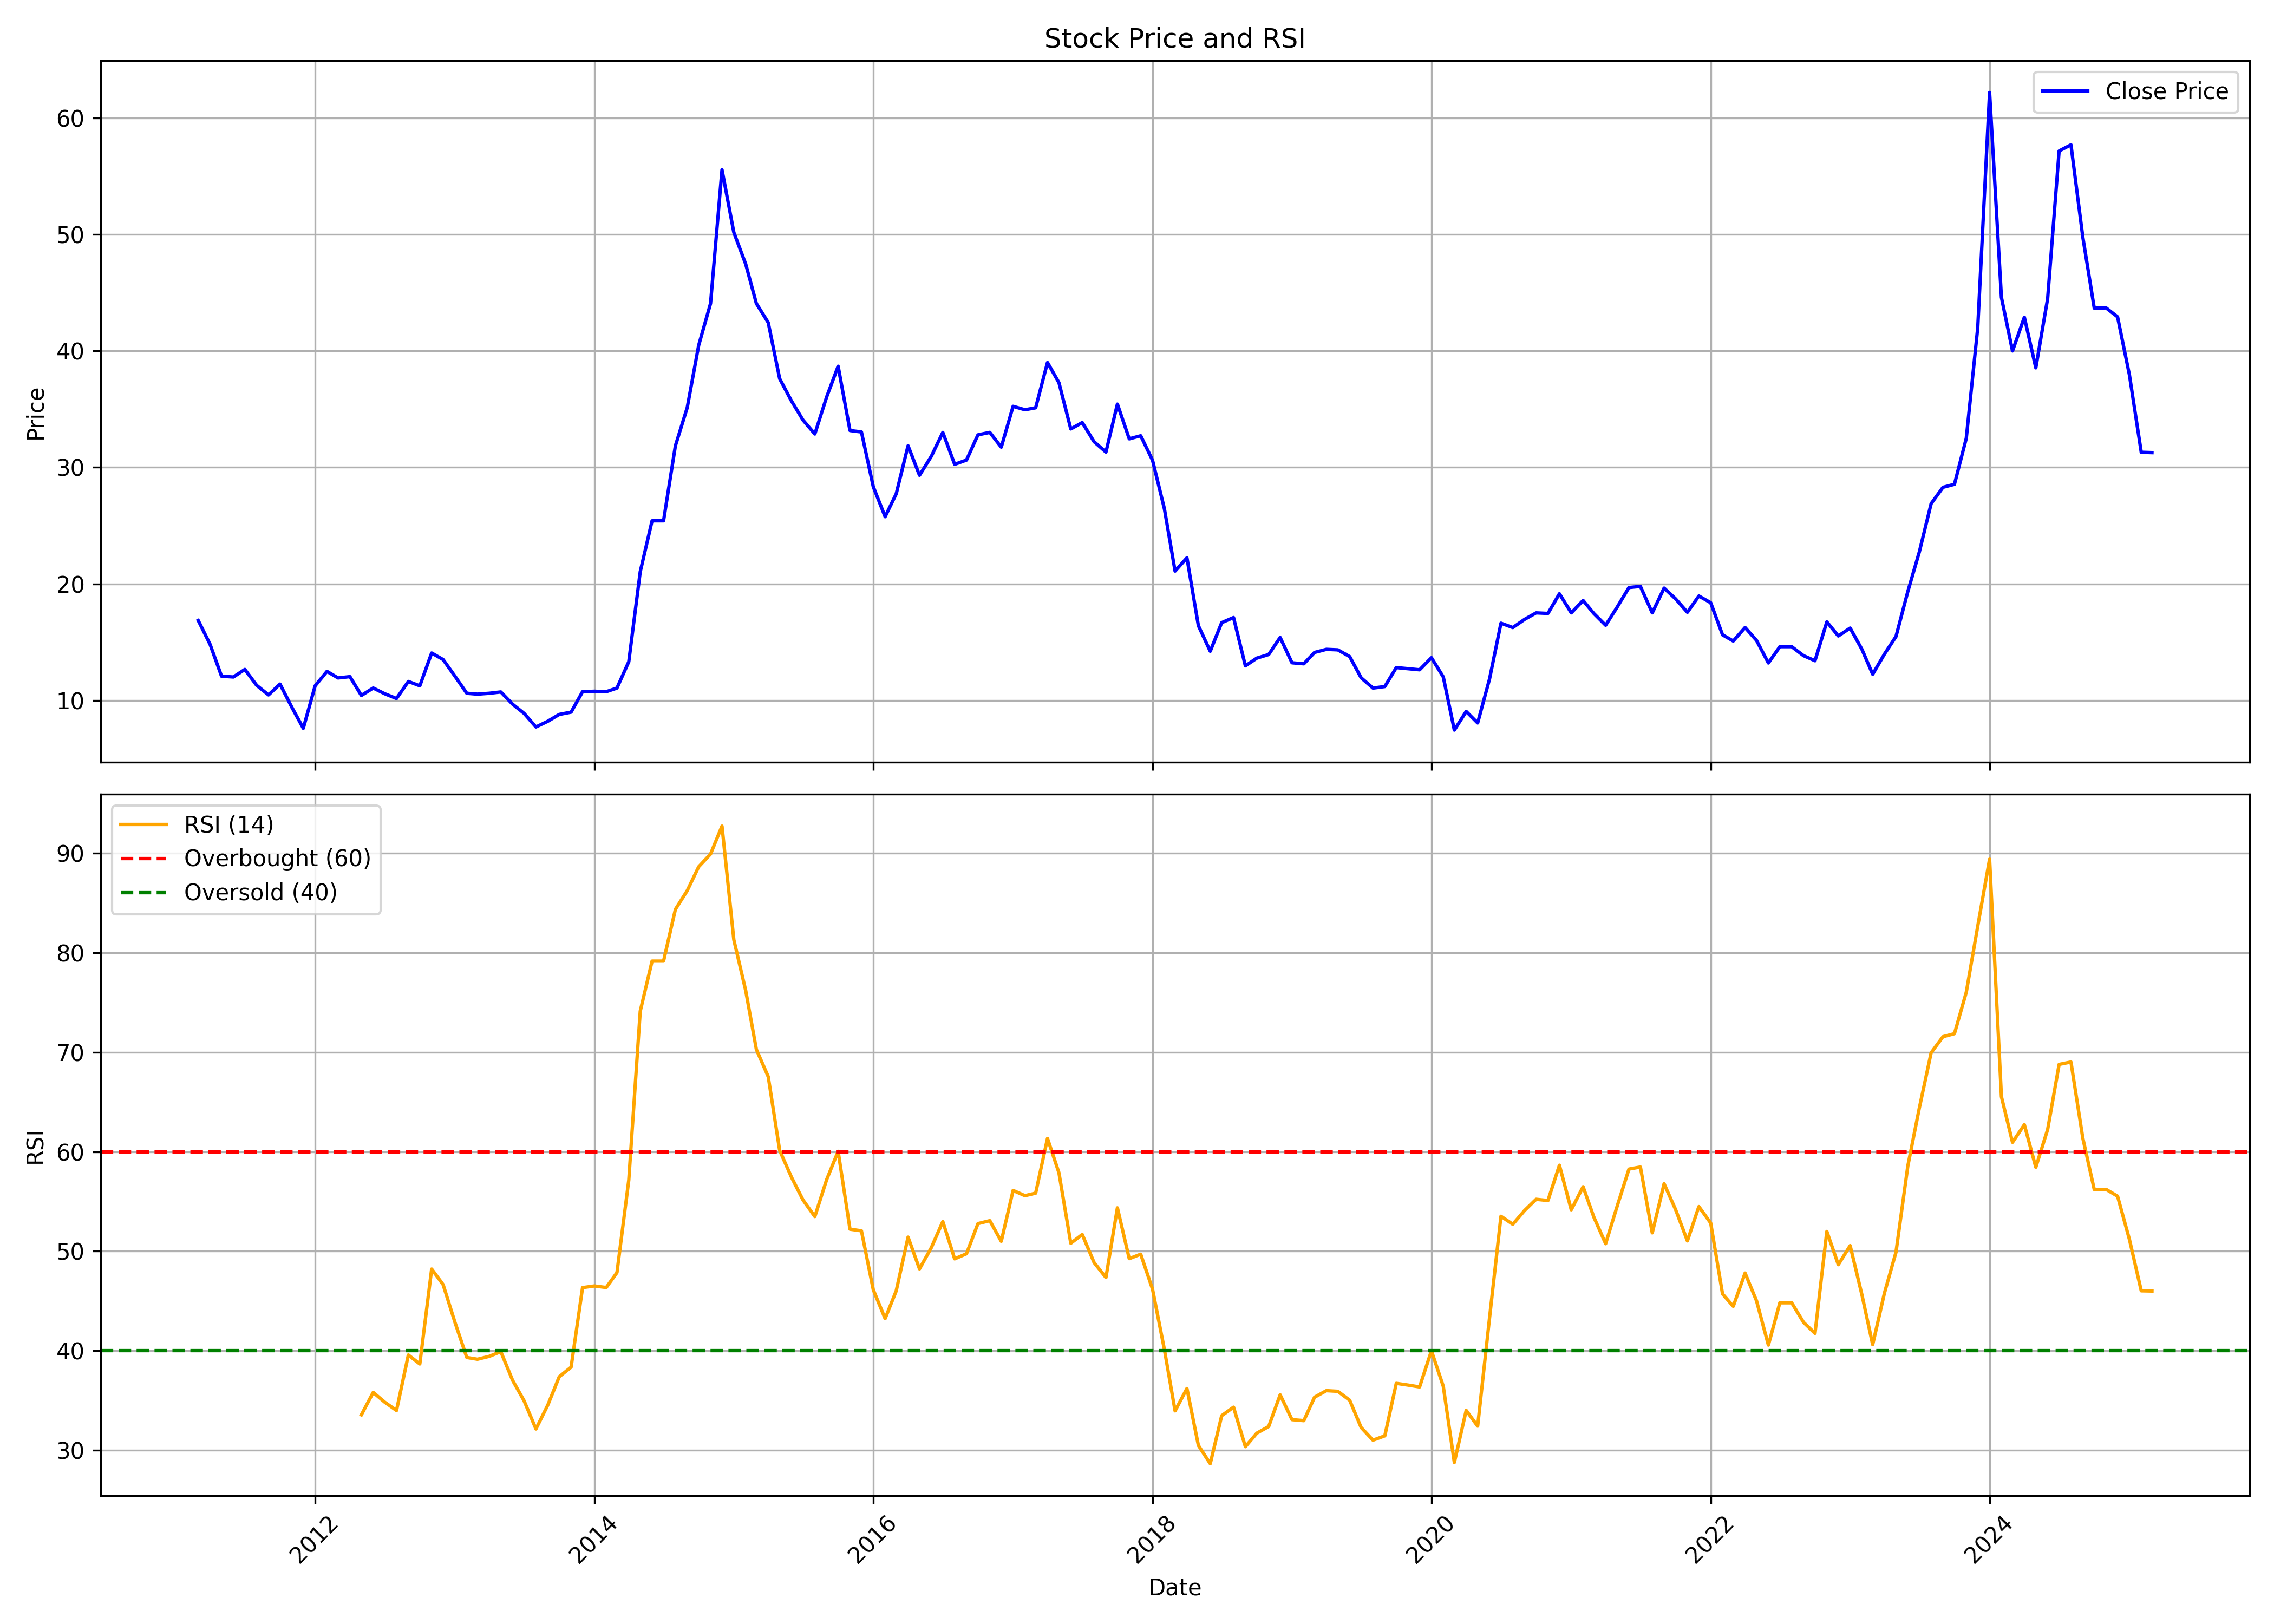

The file beside this chart, header and first rows:
, date, symbol, open, high, low, close, volume, rsi
0, 2011-03-01, PFS, 18.29, 18.46, 16.07, 16.85, 39997266, 
1, 2011-04-01, PFS, 16.75, 17.09, 14.63, 14.8, 15899224, 
2, 2011-05-01, PFS, 14.87, 14.94, 11.66, 12.07, 4389769, 
3, 2011-06-01, PFS, 12.07, 12.99, 10.94, 12, 3062596, 
4, 2011-07-01, PFS, 11.96, 16.1, 11.69, 12.65, 3653963, 
5, 2011-08-01, PFS, 12.75, 12.92, 9.572, 11.28, 4515090, 
6, 2011-09-01, PFS, 11.28, 11.96, 10.36, 10.46, 1761964, 
7, 2011-10-01, PFS, 11.54, 12.48, 11.2, 11.39, 1141047, 
8, 2011-11-01, PFS, 11.39, 11.84, 8.27, 9.398, 1744387, 
9, 2011-12-01, PFS, 9.661, 9.699, 6.917, 7.594, 2952786, 
10, 2012-01-01, PFS, 7.518, 13.72, 7.518, 11.24, 13593393, 
11, 2012-02-01, PFS, 11.2, 13.53, 10.34, 12.48, 23250236, 
12, 2012-03-01, PFS, 12.86, 12.86, 11.05, 11.92, 8622014, 
13, 2012-04-01, PFS, 12.14, 13.42, 11.77, 12.03, 11582851, 
14, 2012-05-01, PFS, 12.03, 12.59, 10.38, 10.41, 11329043, 33.57
15, 2012-06-01, PFS, 10.53, 11.73, 9.999, 11.05, 7052390, 35.82
16, 2012-07-01, PFS, 11.2, 11.73, 9.999, 10.56, 5836997, 34.85
17, 2012-08-01, PFS, 10.64, 10.83, 9.887, 10.15, 4117320, 34.01
18, 2012-09-01, PFS, 10.15, 12.22, 9.962, 11.62, 8355214, 39.58
19, 2012-10-01, PFS, 11.69, 12.48, 11.09, 11.24, 5934694, 38.68
20, 2012-11-01, PFS, 11.24, 15.3, 11.16, 14.06, 16141048, 48.22
21, 2012-12-01, PFS, 14.28, 14.74, 13.01, 13.5, 8941245, 46.65
22, 2013-01-01, PFS, 13.76, 14.06, 11.84, 12.07, 10675326, 42.86
23, 2013-02-01, PFS, 12.1, 12.89, 10.53, 10.6, 4870418, 39.33
24, 2013-03-01, PFS, 10.6, 12.63, 10.11, 10.53, 5542202, 39.15
25, 2013-04-01, PFS, 10.68, 11.2, 10.19, 10.6, 2597170, 39.45
26, 2013-05-01, PFS, 10.6, 11.65, 10.41, 10.71, 6994009, 39.92
27, 2013-06-01, PFS, 10.83, 10.83, 9.21, 9.661, 2491063, 37.02
28, 2013-07-01, PFS, 9.774, 10.45, 8.496, 8.872, 2407211, 34.98
29, 2013-08-01, PFS, 9.022, 9.21, 7.03, 7.706, 4727601, 32.15
30, 2013-09-01, PFS, 7.964, 8.432, 7.768, 8.198, 4656540, 34.55
31, 2013-10-01, PFS, 8.198, 9.213, 8.159, 8.783, 9077319, 37.4
32, 2013-11-01, PFS, 8.862, 9.564, 8.627, 8.979, 10923654, 38.36
33, 2013-12-01, PFS, 8.94, 11.09, 8.94, 10.74, 21649941, 46.35
34, 2014-01-01, PFS, 10.85, 11.98, 10.15, 10.77, 22013001, 46.52
35, 2014-02-01, PFS, 10.93, 11.13, 9.916, 10.74, 5651376, 46.36
36, 2014-03-01, PFS, 10.74, 11.48, 10.15, 11.05, 13483119, 47.85
37, 2014-04-01, PFS, 11.05, 14.21, 10.97, 13.31, 26186593, 57.15
38, 2014-05-01, PFS, 13.31, 22.17, 13.31, 21.04, 217302502, 74.12
39, 2014-06-01, PFS, 21.2, 27.95, 20.65, 25.41, 171906740, 79.15
40, 2014-07-01, PFS, 25.22, 31.19, 23.58, 25.41, 145386407, 79.15
41, 2014-08-01, PFS, 25.22, 34.86, 24.98, 31.85, 141088210, 84.35
42, 2014-09-01, PFS, 32.17, 38.45, 31.46, 35.13, 100934903, 86.23
43, 2014-10-01, PFS, 35.58, 41.04, 32.39, 40.49, 49750242, 88.63
44, 2014-11-01, PFS, 40.49, 47.71, 39.57, 44.08, 57432720, 89.91
45, 2014-12-01, PFS, 44.2, 56, 42.68, 55.56, 60274207, 92.72
46, 2015-01-01, PFS, 55.64, 58.36, 47.63, 50.18, 51313308, 81.29
47, 2015-02-01, PFS, 50.26, 50.74, 45.19, 47.47, 25840050, 76.2
48, 2015-03-01, PFS, 48.66, 53.29, 38.37, 44.08, 39975865, 70.27
49, 2015-04-01, PFS, 43.68, 49.58, 40.01, 42.44, 21440080, 67.55
50, 2015-05-01, PFS, 42.44, 48.34, 33.71, 37.61, 47849420, 60.13
51, 2015-06-01, PFS, 37.45, 38.05, 30, 35.7, 36916920, 57.43
52, 2015-07-01, PFS, 36.06, 37.3, 32.31, 34.06, 16080700, 55.16
53, 2015-08-01, PFS, 35.9, 40.17, 30.08, 32.87, 36791036, 53.49
54, 2015-09-01, PFS, 32.51, 36.26, 29.6, 36.06, 14745795, 57.21
55, 2015-10-01, PFS, 37.67, 42.74, 36.4, 38.69, 25083770, 60.04
56, 2015-11-01, PFS, 37.38, 40.81, 32.19, 33.17, 23963495, 52.22
57, 2015-12-01, PFS, 33.37, 33.82, 30.63, 33.04, 22539245, 52.06
58, 2016-01-01, PFS, 33.13, 33.86, 26.99, 28.34, 16622348, 46.14
59, 2016-02-01, PFS, 28.63, 30.59, 24.29, 25.76, 16587465, 43.23
... 109 more rows
